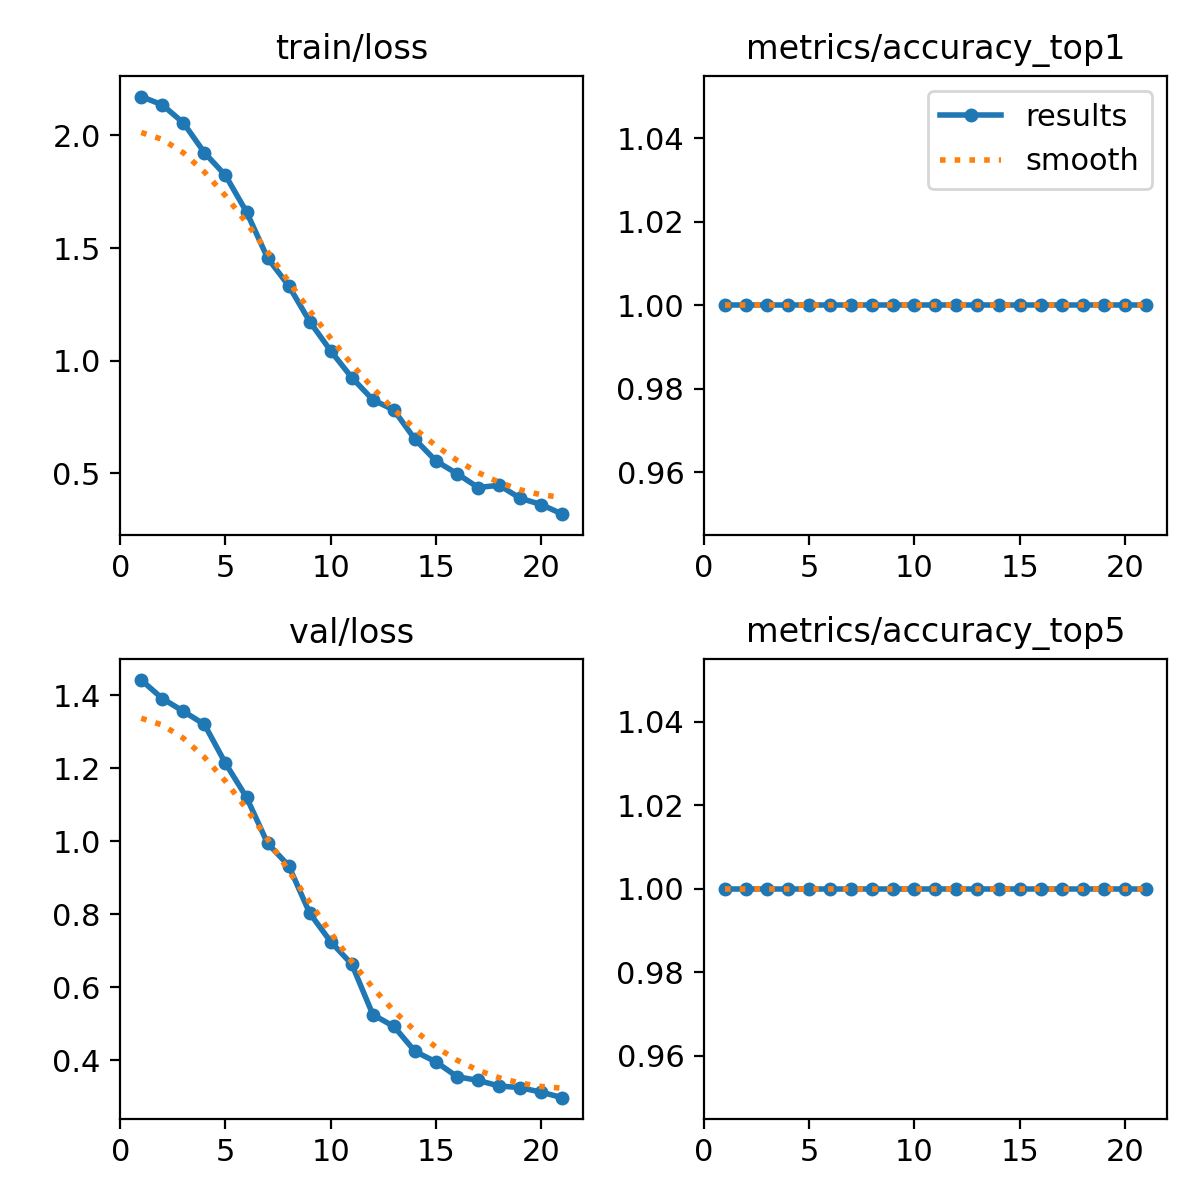

The file beside this chart, header and first rows:
epoch, time, train/loss, metrics/accuracy_top1, metrics/accuracy_top5, val/loss, lr/pg0, lr/pg1, lr/pg2, lr/pg3, lr/pg4, lr/pg5, lr/pg6, lr/pg7
1, 15.93, 2.173, 1, 1, 1.442, 0.0001384, 4.614e-05, 0.0001384, 4.614e-05, 0.0001384, 4.614e-05, 0.0001384, 4.614e-05
2, 32.15, 2.136, 1, 1, 1.392, 0.0002969, 9.89803e-05, 0.0002969, 9.89803e-05, 0.0002969, 9.89803e-05, 0.0002969, 9.89803e-05
3, 44.58, 2.056, 1, 1, 1.357, 0.0004523, 0.0001508, 0.0004523, 0.0001508, 0.0004523, 0.0001508, 0.0004523, 0.0001508
4, 53.38, 1.924, 1, 1, 1.32, 0.0006044, 0.0002015, 0.0006044, 0.0002015, 0.0006044, 0.0002015, 0.0006044, 0.0002015
5, 64.14, 1.823, 1, 1, 1.214, 0.0007533, 0.0002511, 0.0007533, 0.0002511, 0.0007533, 0.0002511, 0.0007533, 0.0002511
6, 74.29, 1.66, 1, 1, 1.12, 0.000899, 0.0002997, 0.000899, 0.0002997, 0.000899, 0.0002997, 0.000899, 0.0002997
7, 86.59, 1.456, 1, 1, 0.9943, 0.001042, 0.0003472, 0.001042, 0.0003472, 0.001042, 0.0003472, 0.001042, 0.0003472
8, 94.52, 1.333, 1, 1, 0.9332, 0.001181, 0.0003936, 0.001181, 0.0003936, 0.001181, 0.0003936, 0.001181, 0.0003936
9, 104.2, 1.174, 1, 1, 0.8029, 0.001317, 0.000439, 0.001317, 0.000439, 0.001317, 0.000439, 0.001317, 0.000439
10, 111.4, 1.043, 1, 1, 0.7243, 0.00145, 0.0004833, 0.00145, 0.0004833, 0.00145, 0.0004833, 0.00145, 0.0004833
11, 118.6, 0.9244, 1, 1, 0.6627, 0.00158, 0.0005266, 0.00158, 0.0005266, 0.00158, 0.0005266, 0.00158, 0.0005266
12, 128, 0.826, 1, 1, 0.5245, 0.001706, 0.0005688, 0.001706, 0.0005688, 0.001706, 0.0005688, 0.001706, 0.0005688
13, 134, 0.7801, 1, 1, 0.4921, 0.00183, 0.0006099, 0.00183, 0.0006099, 0.00183, 0.0006099, 0.00183, 0.0006099
14, 141.7, 0.6503, 1, 1, 0.4238, 0.00195, 0.0006499, 0.00195, 0.0006499, 0.00195, 0.0006499, 0.00195, 0.0006499
15, 150.2, 0.554, 1, 1, 0.3947, 0.001987, 0.0006624, 0.001987, 0.0006624, 0.001987, 0.0006624, 0.001987, 0.0006624
16, 157.3, 0.4976, 1, 1, 0.3543, 0.001964, 0.0006548, 0.001964, 0.0006548, 0.001964, 0.0006548, 0.001964, 0.0006548
17, 162.6, 0.4363, 1, 1, 0.344, 0.001942, 0.0006472, 0.001942, 0.0006472, 0.001942, 0.0006472, 0.001942, 0.0006472
18, 170.2, 0.4464, 1, 1, 0.3289, 0.001919, 0.0006396, 0.001919, 0.0006396, 0.001919, 0.0006396, 0.001919, 0.0006396
19, 178.4, 0.3885, 1, 1, 0.3244, 0.001896, 0.000632, 0.001896, 0.000632, 0.001896, 0.000632, 0.001896, 0.000632
20, 186.6, 0.3605, 1, 1, 0.3118, 0.001873, 0.0006244, 0.001873, 0.0006244, 0.001873, 0.0006244, 0.001873, 0.0006244
21, 192.1, 0.3179, 1, 1, 0.2968, 0.00185, 0.0006167, 0.00185, 0.0006167, 0.00185, 0.0006167, 0.00185, 0.0006167
